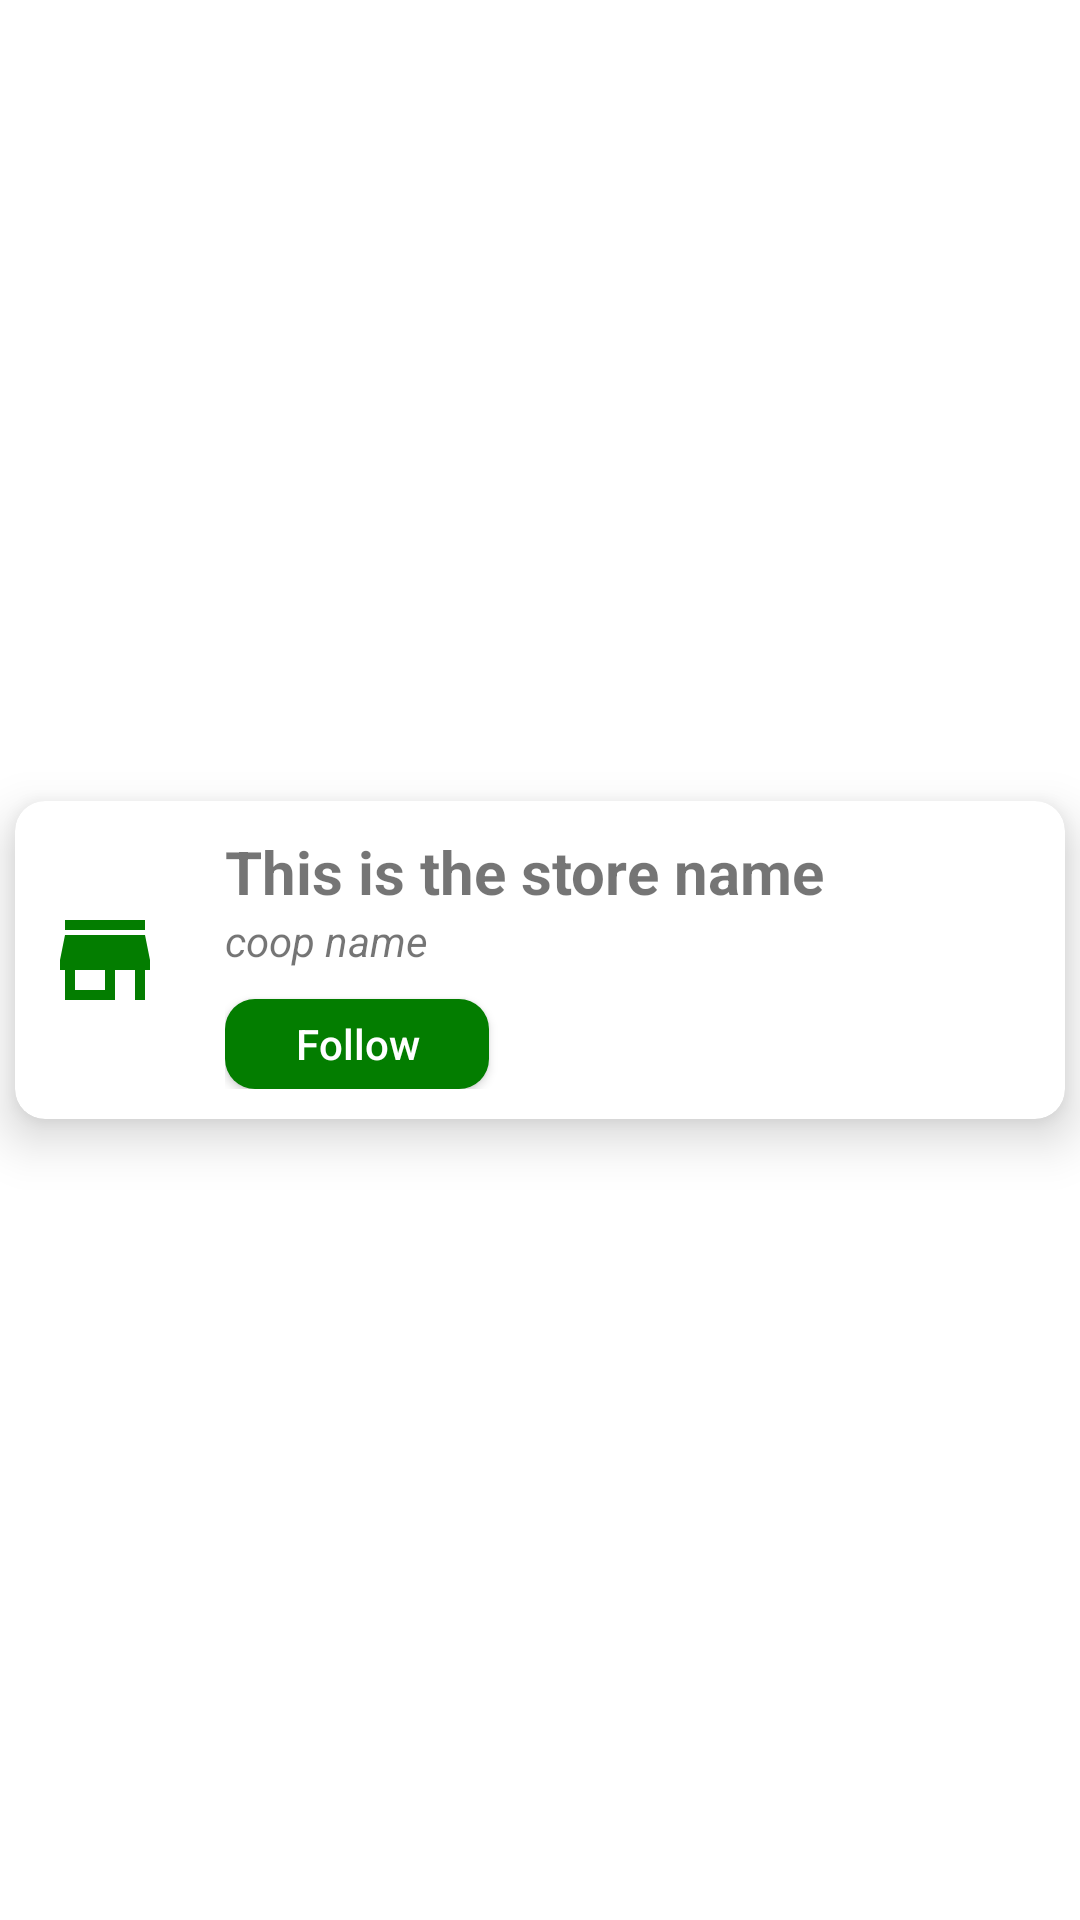

Here is an Android app screen rendered from its layout file. Give the layout XML and the strings, colors and styles it references.
<!-- AndroidManifest.xml: application theme Theme.AdapterTest2 -->
<!-- res/layout/store_item.xml -->
<?xml version="1.0" encoding="utf-8"?>
<androidx.constraintlayout.widget.ConstraintLayout xmlns:android="http://schemas.android.com/apk/res/android"
    xmlns:app="http://schemas.android.com/apk/res-auto"
    xmlns:tools="http://schemas.android.com/tools"
    android:layout_width="match_parent"
    android:layout_height="wrap_content">

    <androidx.cardview.widget.CardView
        android:id="@+id/storeCard"
        app:cardCornerRadius="10sp"
        app:cardElevation="10sp"
        android:layout_width="match_parent"
        android:layout_height="wrap_content"
        android:layout_margin="5sp"
        app:layout_constraintBottom_toBottomOf="parent"
        app:layout_constraintEnd_toEndOf="parent"
        app:layout_constraintStart_toStartOf="parent"
        app:layout_constraintTop_toTopOf="parent">

        <androidx.constraintlayout.widget.ConstraintLayout
            android:layout_width="match_parent"
            android:layout_height="wrap_content"
            android:padding="10sp">

            <ImageView
                android:id="@+id/imageView11"
                android:layout_width="40sp"
                android:layout_height="40sp"
                android:src="@drawable/ic_baseline_store_24"
                app:layout_constraintBottom_toBottomOf="parent"
                app:layout_constraintStart_toStartOf="parent"
                app:layout_constraintTop_toTopOf="parent" />

            <LinearLayout
                android:layout_width="0dp"
                android:layout_height="wrap_content"
                android:layout_marginLeft="20sp"
                android:orientation="vertical"
                app:layout_constraintBottom_toBottomOf="parent"
                app:layout_constraintEnd_toEndOf="parent"
                app:layout_constraintStart_toEndOf="@+id/imageView11"
                app:layout_constraintTop_toTopOf="parent">

                <TextView
                    android:id="@+id/storeName"
                    android:layout_width="wrap_content"
                    android:layout_height="wrap_content"
                    android:text="This is the store name"
                    android:textSize="20sp"
                    android:textStyle="bold"
                    app:layout_constraintBottom_toBottomOf="parent"
                    app:layout_constraintStart_toEndOf="@+id/imageView11"
                    app:layout_constraintTop_toTopOf="parent" />

                <TextView
                    android:id="@+id/coopName"
                    android:layout_width="match_parent"
                    android:layout_height="wrap_content"
                    android:text="coop name"
                    android:textStyle="italic" />

                <android.widget.Button
                    android:id="@+id/follow"
                    android:layout_marginTop="10sp"
                    android:layout_width="wrap_content"
                    android:layout_height="30sp"
                    android:text="Follow"
                    android:textAllCaps="false"
                    android:textColor="@color/white"
                    android:background="@drawable/green_solid_btn"/>
            </LinearLayout>

        </androidx.constraintlayout.widget.ConstraintLayout>
    </androidx.cardview.widget.CardView>

</androidx.constraintlayout.widget.ConstraintLayout>
<!-- resources referenced by this layout -->
<resources>
  <color name="white">#FFFFFFFF</color>
  <!-- drawable green_solid_btn (drawable) -->
  <?xml version="1.0" encoding="utf-8"?>
  <shape xmlns:android="http://schemas.android.com/apk/res/android">
  
      <solid android:color="@color/darkGreen"/>
      <corners android:radius="10sp"/>
  </shape>
  <!-- drawable ic_baseline_store_24 (drawable) -->
  <vector android:height="24dp" android:tint="#037D00"
      android:viewportHeight="24" android:viewportWidth="24"
      android:width="24dp" xmlns:android="http://schemas.android.com/apk/res/android">
      <path android:fillColor="@android:color/white" android:pathData="M20,4L4,4v2h16L20,4zM21,14v-2l-1,-5L4,7l-1,5v2h1v6h10v-6h4v6h2v-6h1zM12,18L6,18v-4h6v4z"/>
  </vector>
  <style name="Theme.AdapterTest2" parent="Theme.MaterialComponents.DayNight.NoActionBar">
          
          <item name="colorPrimary">@color/purple_500</item>
          <item name="colorPrimaryVariant">@color/purple_700</item>
          <item name="colorOnPrimary">@color/white</item>
          
          <item name="colorSecondary">@color/teal_200</item>
          <item name="colorSecondaryVariant">@color/teal_700</item>
          <item name="colorOnSecondary">@color/black</item>
          
          <item name="android:statusBarColor" tools:targetApi="l">@color/green</item>
          
      </style>
  <color name="darkGreen">#037D00</color>
  <color name="purple_500">#FF6200EE</color>
  <color name="purple_700">#FF3700B3</color>
  <color name="teal_200">#FF03DAC5</color>
  <color name="teal_700">#FF018786</color>
  <color name="black">#FF000000</color>
  <color name="green">#00B012</color>
</resources>
